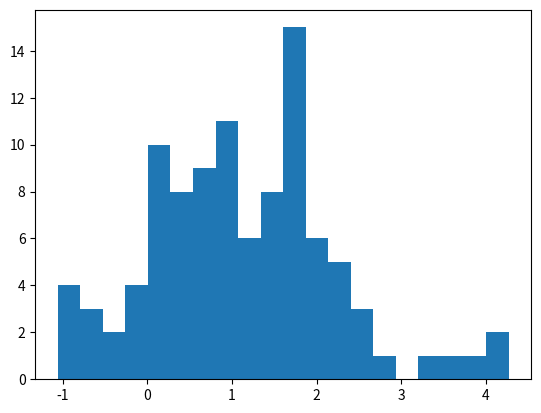

Generate this figure with matplotlib:
# Draw a title and some text to the app:
'''
# This is the document title

This is some _markdown_.
'''

import pandas as pd
df = pd.DataFrame({'col1': [1,2,3]})
df  # 👈 Draw the dataframe

x = 10
'x', x  # 👈 Draw the string 'x' and then the value of x

# Also works with most supported chart types
import matplotlib.pyplot as plt
import numpy as np

arr = np.random.normal(1, 1, size=100)
fig, ax = plt.subplots()
ax.hist(arr, bins=20)

fig